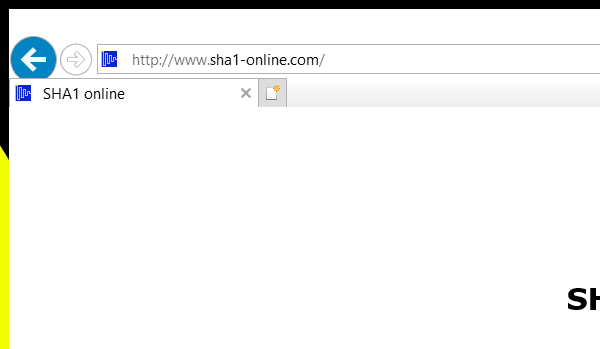
Task: UiPath_REFrameWork Template
Workflow: Sha1OnlineClose

Step 1 [try]: Attach Browser SHA1Online in window 'SHA1*'
